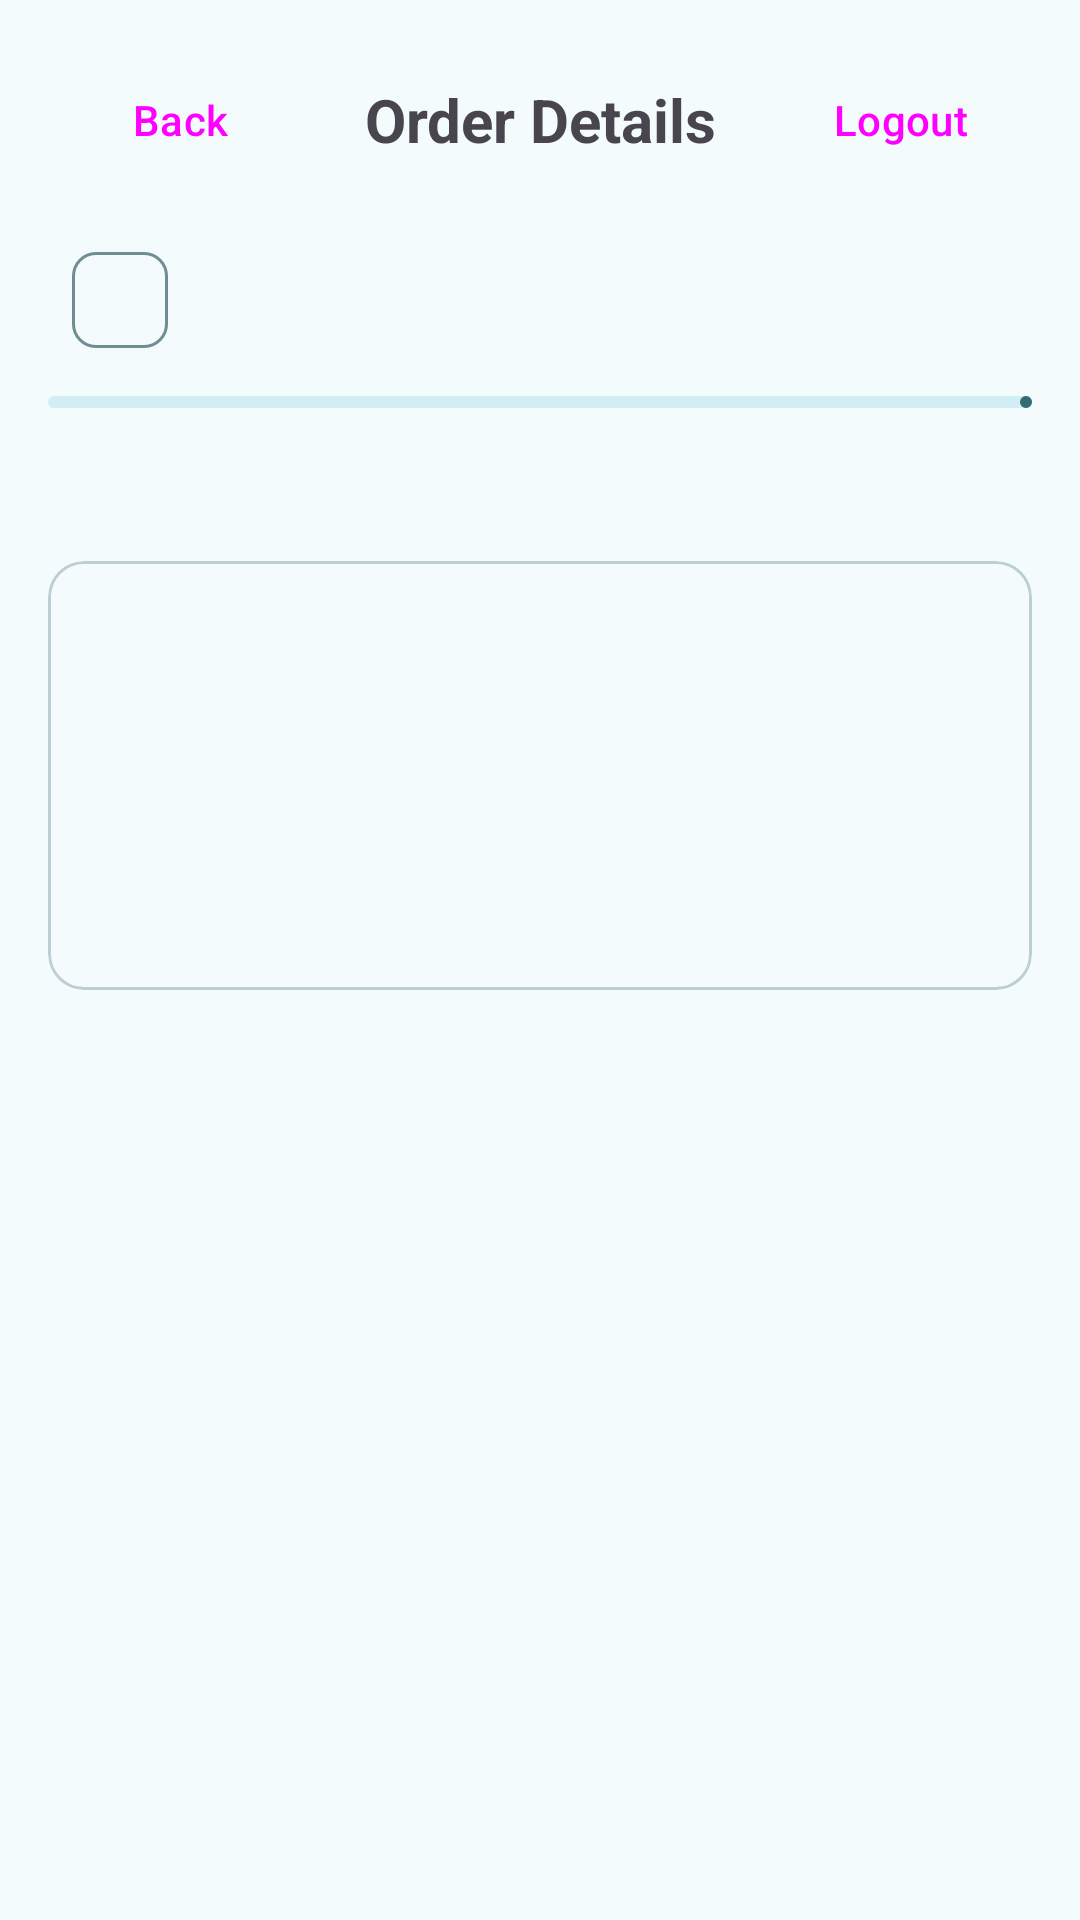

Write the Android layout XML for this screen, with the resource values it uses.
<!-- AndroidManifest.xml: application theme Theme.RefillTrack -->
<!-- res/layout/activity_order_details.xml -->
<?xml version="1.0" encoding="utf-8"?>
<ScrollView xmlns:android="http://schemas.android.com/apk/res/android"
    android:layout_width="match_parent"
    android:layout_height="match_parent"
    android:fitsSystemWindows="true">

    <LinearLayout
        android:layout_width="match_parent"
        android:layout_height="wrap_content"
        android:orientation="vertical"
        android:padding="16dp">

        
        <LinearLayout
            android:layout_width="match_parent"
            android:layout_height="wrap_content"
            android:gravity="center_vertical"
            android:orientation="horizontal">

            <Button
                android:id="@+id/btnBack"
                style="?attr/borderlessButtonStyle"
                android:layout_width="wrap_content"
                android:layout_height="wrap_content"
                android:text="Back" />
            <TextView
                android:layout_width="0dp"
                android:layout_height="wrap_content"
                android:layout_weight="1"
                android:gravity="center"
                android:text="Order Details"
                android:textSize="20sp"
                android:textStyle="bold" />

            <Button
                android:id="@+id/btnLogout"
                style="?attr/borderlessButtonStyle"
                android:layout_width="wrap_content"
                android:layout_height="wrap_content"
                android:text="Logout" />
        </LinearLayout>

        
        <com.google.android.material.chip.Chip
            android:id="@+id/chipStatus"
            android:layout_width="wrap_content"
            android:layout_height="wrap_content"
            android:layout_marginTop="12dp"
            android:clickable="false"
            android:focusable="false"
            android:textColor="@android:color/white" />

        <com.google.android.material.progressindicator.LinearProgressIndicator
            android:id="@+id/progressStatus"
            android:layout_width="match_parent"
            android:layout_height="wrap_content"
            android:layout_marginTop="8dp" />

        <TextView
            android:id="@+id/tvOrderId"
            android:layout_width="wrap_content"
            android:layout_height="wrap_content"
            android:layout_marginTop="16dp"
            android:textSize="20sp"
            android:textStyle="bold" />

        
        <com.google.android.material.card.MaterialCardView
            android:layout_width="match_parent"
            android:layout_height="wrap_content"
            android:layout_marginTop="8dp">

            <LinearLayout
                android:layout_width="match_parent"
                android:layout_height="wrap_content"
                android:orientation="vertical"
                android:padding="12dp">

                <TextView
                    android:id="@+id/tvCustomer"
                    android:layout_width="wrap_content"
                    android:layout_height="wrap_content" />
                <TextView
                    android:id="@+id/tvPhone"
                    android:layout_width="wrap_content"
                    android:layout_height="wrap_content"
                    android:layout_marginTop="6dp" />
                <TextView
                    android:id="@+id/tvAddress"
                    android:layout_width="wrap_content"
                    android:layout_height="wrap_content"
                    android:layout_marginTop="6dp" />
                <TextView
                    android:id="@+id/tvGallons"
                    android:layout_width="wrap_content"
                    android:layout_height="wrap_content"
                    android:layout_marginTop="6dp" />
                <TextView
                    android:id="@+id/tvRider"
                    android:layout_width="wrap_content"
                    android:layout_height="wrap_content"
                    android:layout_marginTop="6dp" />
            </LinearLayout>
        </com.google.android.material.card.MaterialCardView>

        
        <LinearLayout
            android:id="@+id/layoutAssign"
            android:layout_width="match_parent"
            android:layout_height="wrap_content"
            android:layout_marginTop="16dp"
            android:orientation="vertical"
            android:visibility="gone">

            <TextView
                android:layout_width="wrap_content"
                android:layout_height="wrap_content"
                android:text="Assign rider (required)"
                android:textStyle="bold" />

            <Spinner
                android:id="@+id/spRider"
                android:layout_width="match_parent"
                android:layout_height="48dp" />
        </LinearLayout>

        
        <Button
            android:id="@+id/btnAction"
            android:layout_width="match_parent"
            android:layout_height="wrap_content"
            android:layout_marginTop="16dp"
            android:visibility="gone" />

        <com.google.android.material.button.MaterialButton
            android:id="@+id/btnCancel"
            style="?attr/materialButtonOutlinedStyle"
            android:layout_width="match_parent"
            android:layout_height="wrap_content"
            android:layout_marginTop="8dp"
            android:text="CANCEL ORDER"
            android:visibility="gone" />

        <TextView
            android:id="@+id/tvLocked"
            android:layout_width="match_parent"
            android:layout_height="wrap_content"
            android:layout_marginTop="16dp"
            android:gravity="center"
            android:text="This order is finished and locked. It cannot be edited."
            android:visibility="gone" />
    </LinearLayout>
</ScrollView>
<!-- resources referenced by this layout -->
<resources>
  <style name="Theme.RefillTrack" parent="Theme.Material3.DayNight.NoActionBar">
          <item name="colorPrimary">@color/md_primary</item>
          <item name="colorOnPrimary">@color/md_on_primary</item>
          <item name="colorPrimaryContainer">@color/md_primary_container</item>
          <item name="colorOnPrimaryContainer">@color/md_on_primary_container</item>
  
          <item name="colorSecondary">@color/md_secondary</item>
          <item name="colorOnSecondary">@color/md_on_secondary</item>
          <item name="colorSecondaryContainer">@color/md_secondary_container</item>
          <item name="colorOnSecondaryContainer">@color/md_on_secondary_container</item>
  
          <item name="colorTertiary">@color/md_tertiary</item>
          <item name="colorOnTertiary">@color/md_on_tertiary</item>
          <item name="colorTertiaryContainer">@color/md_tertiary_container</item>
          <item name="colorOnTertiaryContainer">@color/md_on_tertiary_container</item>
  
          <item name="colorError">@color/md_error</item>
          <item name="colorOnError">@color/md_on_error</item>
          <item name="colorErrorContainer">@color/md_error_container</item>
          <item name="colorOnErrorContainer">@color/md_on_error_container</item>
  
          <item name="android:colorBackground">@color/md_background</item>
          <item name="colorOnBackground">@color/md_on_background</item>
          <item name="colorSurface">@color/md_surface</item>
          <item name="colorOnSurface">@color/md_on_surface</item>
          <item name="colorSurfaceVariant">@color/md_surface_variant</item>
          <item name="colorOnSurfaceVariant">@color/md_on_surface_variant</item>
          <item name="colorOutline">@color/md_outline</item>
          <item name="colorOutlineVariant">@color/md_outline_variant</item>
  
          <item name="colorSurfaceContainerLowest">@color/md_surface_container_lowest</item>
          <item name="colorSurfaceContainerLow">@color/md_surface_container_low</item>
          <item name="colorSurfaceContainer">@color/md_surface_container</item>
          <item name="colorSurfaceContainerHigh">@color/md_surface_container_high</item>
          <item name="colorSurfaceContainerHighest">@color/md_surface_container_highest</item>
      </style>
  <color name="md_primary">#346C74</color>
  <color name="md_on_primary">#FFFFFF</color>
  <color name="md_primary_container">#C4F6FA</color>
  <color name="md_on_primary_container">#0B3A40</color>
  <color name="md_secondary">#18A6C7</color>
  <color name="md_on_secondary">#00262D</color>
  <color name="md_secondary_container">#D2EEF5</color>
  <color name="md_on_secondary_container">#0A3640</color>
  <color name="md_tertiary">#668EA3</color>
  <color name="md_on_tertiary">#00202A</color>
  <color name="md_tertiary_container">#D8E7EF</color>
  <color name="md_on_tertiary_container">#10303D</color>
  <color name="md_error">#B3261E</color>
  <color name="md_on_error">#FFFFFF</color>
  <color name="md_error_container">#F9DEDC</color>
  <color name="md_on_error_container">#410E0B</color>
  <color name="md_background">#F3FBFC</color>
  <color name="md_on_background">#0F2327</color>
  <color name="md_surface">#F3FBFC</color>
  <color name="md_on_surface">#0F2327</color>
  <color name="md_surface_variant">#DAE8EB</color>
  <color name="md_on_surface_variant">#3F5A60</color>
  <color name="md_outline">#6F8D93</color>
  <color name="md_outline_variant">#BCD0D4</color>
  <color name="md_surface_container_lowest">#FFFFFF</color>
  <color name="md_surface_container_low">#EDF6F8</color>
  <color name="md_surface_container">#E7F1F3</color>
  <color name="md_surface_container_high">#E1ECEF</color>
  <color name="md_surface_container_highest">#DBE7EA</color>
</resources>
